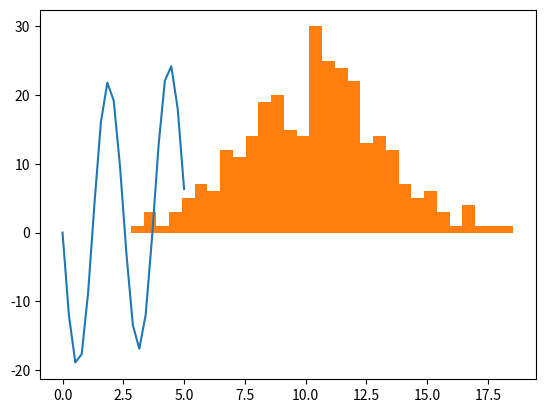

This chart was generated by the following Python code:
import matplotlib.pyplot as plt
import numpy as np

from scipy.optimize import differential_evolution
from scipy.optimize import minimize
from scipy.stats import norm
%matplotlib inline

### YOUR CODE HERE

m = np.array([[1, 4],
              [1, 1]])
print(m)

### YOUR CODE HERE

def f(x, a, b):
    return np.e**a * np.sin(b*x) + x

x = np.array([0.        , 0.26315789, 0.52631579, 0.78947368, 1.05263158,
              1.31578947, 1.57894737, 1.84210526, 2.10526316, 2.36842105,
              2.63157895, 2.89473684, 3.15789474, 3.42105263, 3.68421053,
              3.94736842, 4.21052632, 4.47368421, 4.73684211, 5.        ])

fx = np.array([  0.        , -12.01819092, -18.90968634, -17.68786571,
                -8.7529108 ,   4.27524517,  16.06801336,  21.81250213,
                19.22059845,   9.48411207,  -3.22273056, -13.48576488,
               -16.91096359, -11.95866834,  -0.58630088,  12.56873816,
                22.12489421,  24.20292139,  18.04522521,   6.33211092])

plt.plot(x, fx)
plt.show()

def error(params):
    return np.sum(np.abs(fx - f(x, params[0], params[1])))

### YOUR CODE HERE

x = np.linspace(-30, 30, 300)
y = [11.642,  9.467,  8.227, 10.372,  8.768,  9.544,  8.202, 10.106,
       10.664, 11.03 , 12.673, 10.445, 12.096, 15.562, 10.55 , 10.81 ,
        8.833, 12.087, 10.463,  9.149,  8.633, 12.233, 10.815, 11.346,
        4.863, 11.602,  9.997, 10.578,  9.097,  8.414, 11.852, 14.262,
        8.527,  5.725,  6.567, 10.767,  4.84 ,  3.433, 11.152, 10.613,
       13.44 ,  7.327,  9.3  , 11.303, 10.732, 10.334, 16.763,  8.541,
       16.307, 10.787, 10.362,  8.362, 11.78 , 13.002,  8.413,  9.334,
       11.631, 11.935,  7.433, 13.87 ,  8.825, 11.377,  6.38 , 11.774,
       13.307,  8.946, 10.171, 11.951,  7.612, 12.916,  6.851,  6.713,
        8.817,  9.485,  9.07 , 10.886, 11.193, 11.707, 10.121, 13.486,
       13.641,  7.749,  6.928, 12.619,  9.498, 10.032,  8.561, 12.907,
       18.546, 10.533, 10.127,  8.875,  9.462, 10.296, 15.635,  9.33 ,
        5.883,  6.671, 11.746, 13.132,  5.702, 12.136,  8.054, 10.632,
       12.995, 10.931, 12.841,  9.757,  9.558, 11.962,  9.997,  8.256,
       14.05 , 11.056,  4.397, 15.013, 10.908,  5.036, 14.101, 11.065,
        6.535,  9.017,  9.327,  8.357, 12.342, 10.808, 10.387,  8.018,
        7.879,  7.686,  5.364, 10.494,  5.518, 13.415,  7.873,  9.122,
       11.167,  7.197, 15.408, 10.881, 11.821, 10.617, 11.34 , 13.319,
       11.407,  7.642, 10.962, 11.6  , 11.243,  6.225, 12.527,  7.485,
        6.367,  5.218,  8.957, 11.71 , 13.981, 11.627, 11.292, 11.07 ,
        7.632, 11.931, 11.732, 10.35 , 14.874, 10.067,  6.804, 12.953,
        9.68 , 10.531,  7.245,  6.795, 14.585,  7.385, 17.949, 13.315,
       11.558,  9.921,  9.27 , 13.003, 11.817,  7.785, 12.956, 11.09 ,
       15.251, 13.163, 10.076, 12.429,  5.511,  8.672,  2.814,  8.762,
       12.139, 10.646, 11.607,  6.45 ,  3.825, 10.043, 10.562,  8.066,
       11.735,  5.764,  8.254, 10.533, 13.903, 12.375, 11.112, 15.186,
       11.619, 12.749,  8.023,  8.477, 10.303,  6.821, 13.099,  7.954,
       10.672,  7.655,  3.747, 14.4  , 10.428,  6.976,  8.336, 13.423,
        7.458, 13.031, 11.287,  9.101, 10.941, 17.224, 10.406, 10.363,
       16.617, 11.836, 12.659, 12.633, 14.962,  6.785,  5.254,  4.079,
       12.576, 12.682, 12.992, 10.544, 11.365,  7.373, 14.686,  7.201,
       14.893, 12.19 ,  9.647,  9.463, 11.616,  7.891,  8.553,  8.555,
        5.347, 11.246, 15.385,  8.883, 11.999, 10.675,  8.107, 12.795,
       13.337,  9.084, 11.664, 11.509,  8.589, 14.145, 10.385, 16.605,
        6.097,  6.718, 11.883,  5.8  ,  8.964,  8.118, 10.759, 13.492,
        9.573, 12.696, 10.075, 11.065, 14.588,  6.215, 13.786,  7.367,
       12.094, 10.403, 10.923, 13.554, 11.057,  8.593, 16.848,  7.137,
        8.549,  8.899, 11.641, 12.491]

plt.hist(y, bins=30)
plt.show()

### YOUR CODE HERE

raitings = np.array([[ 4,  4,  9,  4,  1,  6, 10,  7,  9,  6,  9,  2,  8,  6,  6],
                     [ 9,  2,  5, 10,  7,  8, 10,  5,  6,  2,  1,  6,  8,  9,  7],
                     [ 1,  6,  8,  8,  4,  9,  3,  8, 10,  5,  2,  6,  8,  1,  6],
                     [ 6,  1,  9,  7,  7,  9,  2,  3,  5,  1,  6,  6,  3,  2,  7],
                     [ 3,  7,  3,  5,  7,  9,  9,  6,  2,  9,  1,  2,  8, 10,  6],
                     [ 8,  3,  7,  3,  8,  6,  1,  8,  8,  6,  1,  9,  4, 10,  1],
                     [ 9,  8,  4,  8,  8, 10,  6,  1,  1,  2,  9,  5,  2,  7,  2],
                     [ 4,  1,  6,  4,  3, 10,  4,  4,  2,  8,  7,  9,  3,  8,  3],
                     [ 2,  7,  7,  6, 10,  6,  8,  9,  8,  6, 10,  1,  7, 10,  4],
                     [ 5, 10,  8,  8,  9,  7,  2,  9,  9, 10,  8,  8,  8,  6, 10]])

### YOUR CODE HERE

### YOUR CODE HERE